Image classification data set "malaria" (abhiwalia15/Python-for-Data-Science-and-Machine-Learning-Bootcamp on GitHub). Class labels (2): parasitized, uninfected.

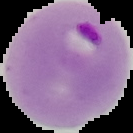
Label: parasitized

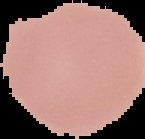
Label: uninfected

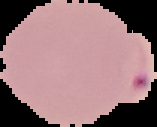
Label: parasitized

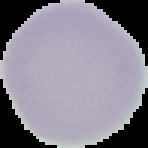
Label: uninfected

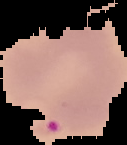
Label: parasitized

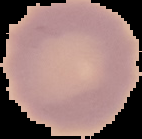
Label: uninfected
